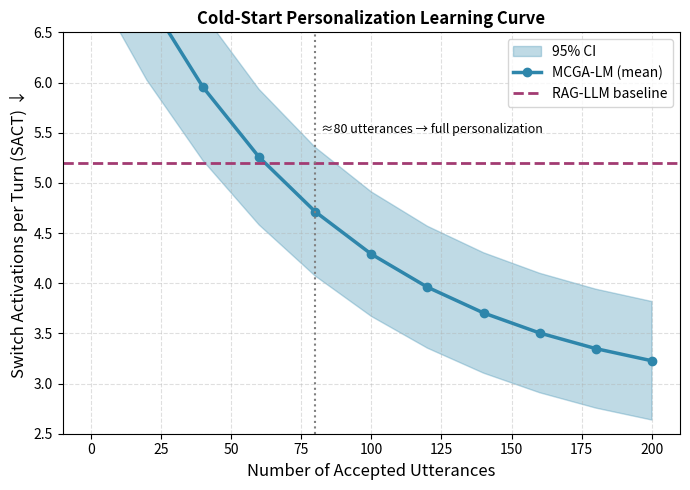

This figure's Python source:
import numpy as np
import matplotlib.pyplot as plt
from scipy.interpolate import make_interp_spline

# Simulate learning curve: exponential decay from 5.2 to 3.1
x_utter = np.array([0, 20, 40, 60, 80, 100, 120, 140, 160, 180, 200])
sact_mean = 5.2 * np.exp(-x_utter / 80) + 2.8  # asymptote 3.1
sact_std = 0.3 + 0.2 * np.exp(-x_utter / 40)   # decreasing uncertainty

# Bootstrap CI (simplified: mean ± 1.96*std for smooth curve)
ci_lower = sact_mean - 1.96 * sact_std
ci_upper = sact_mean + 1.96 * sact_std

plt.figure(figsize=(7, 5))
plt.fill_between(x_utter, ci_lower, ci_upper, color='#2E86AB', alpha=0.3, label='95% CI')
plt.plot(x_utter, sact_mean, 'o-', color='#2E86AB', linewidth=2.5, markersize=6,
         label='MCGA-LM (mean)')
plt.axhline(y=5.2, color='#A23B72', linestyle='--', linewidth=2,
            label='RAG-LLM baseline')
plt.axvline(x=80, color='gray', linestyle=':', linewidth=1.5)
plt.text(82, 5.5, '≈80 utterances → full personalization', fontsize=9)
plt.xlabel('Number of Accepted Utterances', fontsize=12)
plt.ylabel('Switch Activations per Turn (SACT) ↓', fontsize=12)
plt.ylim(2.5, 6.5)
plt.grid(True, linestyle='--', alpha=0.4)
plt.legend(loc='upper right')
plt.title('Cold-Start Personalization Learning Curve', fontweight='bold')
plt.tight_layout()
plt.savefig('fig_coldstart.pdf', dpi=300)
plt.show()
